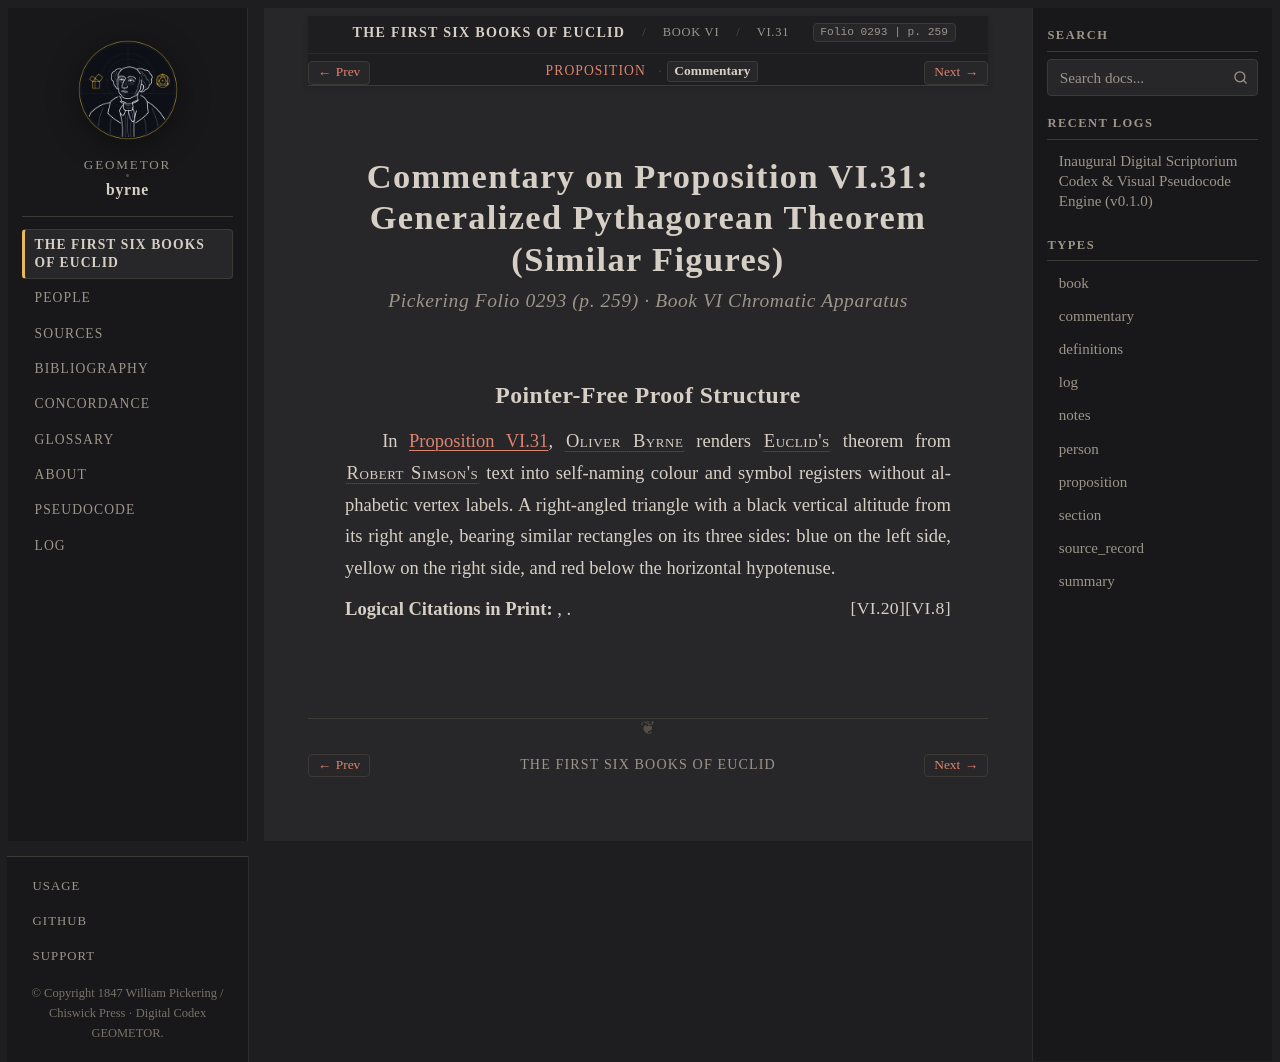

repository: geometor/byrne · page: coloured_euclid/book-vi/31/commentary.html · generator: sphinx

:canonical_id: VI.31.commentary
:book: VI
:proposition: 31
:order: 31
:type: commentary
:title: Commentary — Proposition VI.31
:folio: 0293
:page: 259

.. _byrne-vi-31-commentary:

.. folio:: 0293
   :page: 259

Commentary on Proposition VI.31: Generalized Pythagorean Theorem (Similar Figures)
==================================================================================

.. rubric:: Pickering Folio 0293 (p. 259) · Book VI Chromatic Apparatus

Pointer-Free Proof Structure
----------------------------

In :ref:`Proposition VI.31 <byrne-vi-31>`, :person:`Oliver Byrne <byrne>` renders :person:`Euclid's <euclid>` theorem from :person:`Robert Simson's <simson>` text into self-naming colour and symbol registers without alphabetic vertex labels. A right-angled triangle with a black vertical altitude from its right angle, bearing similar rectangles on its three sides: blue on the left side, yellow on the right side, and red below the horizontal hypotenuse.

**Logical Citations in Print:** :just:`VI.8`, :just:`VI.20`.
